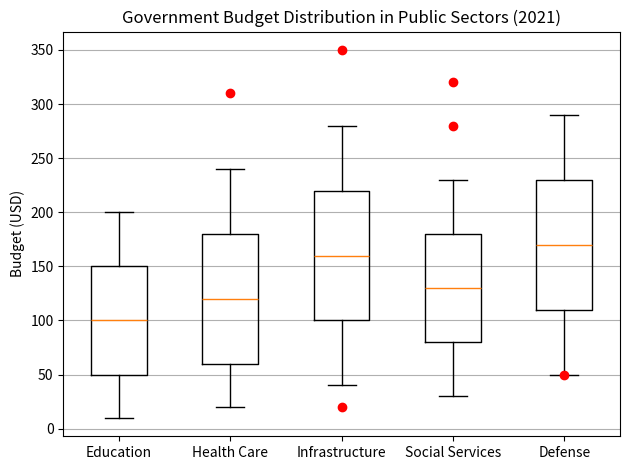

Write the Python code that produced this figure. (Note: this script raises an exception after producing the figure.)


import matplotlib.pyplot as plt
import numpy as np

# Restructure the data into two 2D lists
data = [[10, 50, 100, 150, 200], [20, 60, 120, 180, 240], [40, 100, 160, 220, 280], [30, 80, 130, 180, 230], [50, 110, 170, 230, 290]]
outliers = [[], [310], [20, 350], [280, 320], [50]]
line_labels = ['Education', 'Health Care', 'Infrastructure', 'Social Services', 'Defense']

# Plot the data with the type of box plot
fig = plt.figure() 
ax = fig.add_subplot(111) 
ax.boxplot(data, whis=1.5)

# Plot the outliers
for i, outlier in enumerate(outliers):
    if len(outlier) > 0:
        ax.plot(np.repeat(i+1, len(outlier)), outlier, 'o', color='red')

# Add title, labels, grid and save the image
ax.set_title('Government Budget Distribution in Public Sectors (2021)')
ax.set_xticklabels(line_labels)
ax.set_ylabel('Budget (USD)')
ax.yaxis.grid(True)
plt.tight_layout()
plt.savefig('/cpfs01/user/yehancheng/workspace/datasets/SimChartV2/demo/box/png/40_202312270030.png')

plt.clf()
